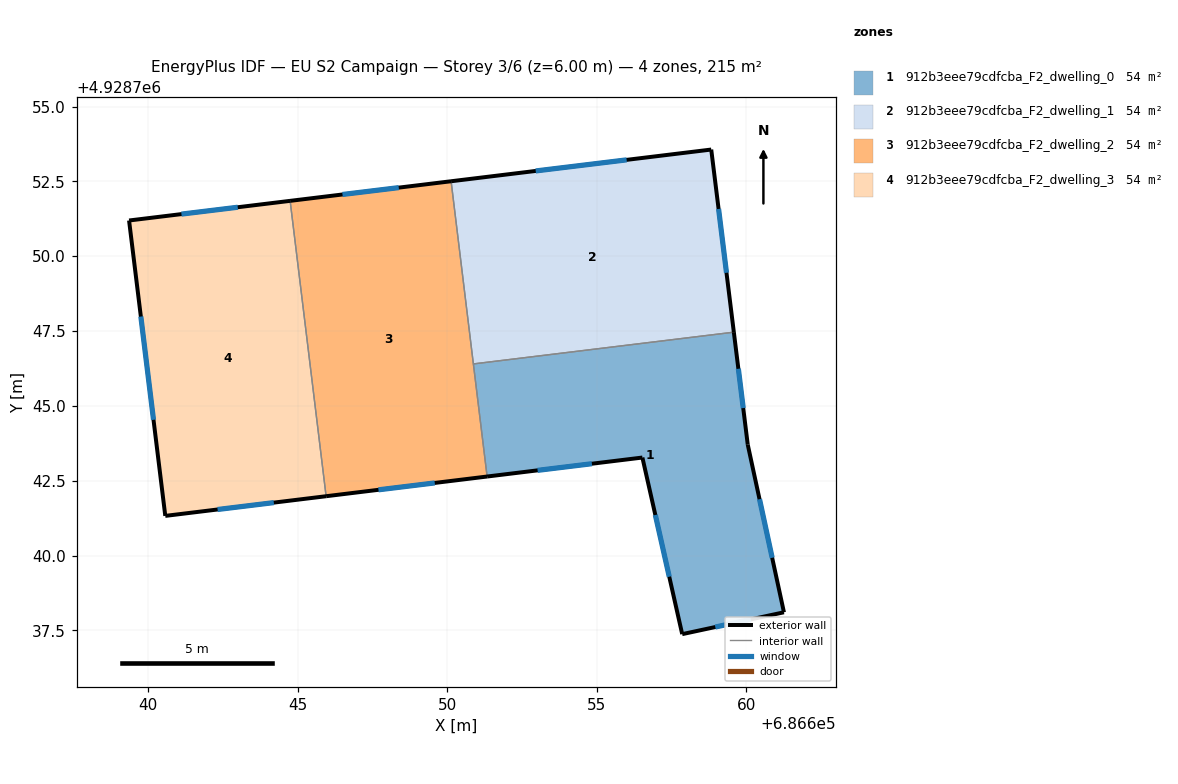
=== STOREY PLAN SPEC (per zone: floor XY polygon, exterior-wall plan segments, windows/doors) ===
zone 1: 912b3eee79cdfcba_F2_dwelling_0  (53.9 m²)
  floor: (686659.58, 4928747.46) (686660.04, 4928743.70) (686661.25, 4928738.10) (686657.85, 4928737.37) (686656.52, 4928743.27) (686651.33, 4928742.64) (686650.88, 4928746.40)
  exterior wall: (686660.04, 4928743.70) – (686659.58, 4928747.46)  [3.8 m]
    window: (686659.89, 4928744.93) – (686659.73, 4928746.24)  [1.4 m²]
  exterior wall: (686661.25, 4928738.10) – (686660.04, 4928743.70)  [5.7 m]
    window: (686660.86, 4928739.92) – (686660.44, 4928741.88)  [2.1 m²]
  exterior wall: (686657.85, 4928737.37) – (686661.25, 4928738.10)  [3.5 m]
    window: (686658.96, 4928737.61) – (686660.15, 4928737.87)  [1.3 m²]
  exterior wall: (686656.52, 4928743.27) – (686657.85, 4928737.37)  [6.0 m]
    window: (686656.95, 4928741.35) – (686657.42, 4928739.29)  [2.2 m²]
  exterior wall: (686651.33, 4928742.64) – (686656.52, 4928743.27)  [5.2 m]
    window: (686653.02, 4928742.85) – (686654.83, 4928743.07)  [1.9 m²]
  interior walls: 2
zone 2: 912b3eee79cdfcba_F2_dwelling_1  (53.9 m²)
  floor: (686658.82, 4928753.56) (686659.58, 4928747.46) (686650.88, 4928746.40) (686650.13, 4928752.50)
  exterior wall: (686659.58, 4928747.46) – (686658.82, 4928753.56)  [6.1 m]
    window: (686659.33, 4928749.45) – (686659.07, 4928751.58)  [2.3 m²]
  exterior wall: (686658.82, 4928753.56) – (686650.13, 4928752.50)  [8.8 m]
    window: (686656.00, 4928753.22) – (686652.96, 4928752.85)  [3.2 m²]
  interior walls: 2
zone 3: 912b3eee79cdfcba_F2_dwelling_2  (53.9 m²)
  floor: (686650.13, 4928752.50) (686651.33, 4928742.64) (686645.95, 4928741.98) (686644.75, 4928751.85)
  exterior wall: (686645.95, 4928741.98) – (686651.33, 4928742.64)  [5.4 m]
    window: (686647.70, 4928742.19) – (686649.58, 4928742.43)  [2.0 m²]
  exterior wall: (686650.13, 4928752.50) – (686644.75, 4928751.85)  [5.4 m]
    window: (686648.38, 4928752.29) – (686646.50, 4928752.06)  [2.0 m²]
  interior walls: 3
zone 4: 912b3eee79cdfcba_F2_dwelling_3  (53.9 m²)
  floor: (686644.75, 4928751.85) (686645.95, 4928741.98) (686640.58, 4928741.32) (686639.37, 4928751.19)
  exterior wall: (686640.58, 4928741.32) – (686645.95, 4928741.98)  [5.4 m]
    window: (686642.33, 4928741.54) – (686644.21, 4928741.77)  [2.0 m²]
  exterior wall: (686639.37, 4928751.19) – (686640.58, 4928741.32)  [9.9 m]
    window: (686639.77, 4928747.98) – (686640.19, 4928744.53)  [3.6 m²]
  exterior wall: (686644.75, 4928751.85) – (686639.37, 4928751.19)  [5.4 m]
    window: (686643.00, 4928751.64) – (686641.12, 4928751.41)  [2.0 m²]
  interior walls: 1

=== DERIVED (storey summary) ===
Building: EU S2 Campaign
Storey: 3 of 6  (floor level z = 6.00 m)
Storey gross floor area: 215.4 m²
Zones on this storey: 4
  - 912b3eee79cdfcba_F2_dwelling_0: floor 53.9 m²; exterior wall 24.3 m (72.8 m²); 5 window(s) 8.9 m²; WWR 12.2%
  - 912b3eee79cdfcba_F2_dwelling_1: floor 53.9 m²; exterior wall 14.9 m (44.7 m²); 2 window(s) 5.5 m²; WWR 12.2%
  - 912b3eee79cdfcba_F2_dwelling_2: floor 53.9 m²; exterior wall 10.8 m (32.5 m²); 2 window(s) 4.0 m²; WWR 12.2%
  - 912b3eee79cdfcba_F2_dwelling_3: floor 53.9 m²; exterior wall 20.8 m (62.3 m²); 3 window(s) 7.6 m²; WWR 12.2%
Zone adjacency (shared interzone walls):
  - 912b3eee79cdfcba_F2_dwelling_0 ↔ 912b3eee79cdfcba_F2_dwelling_1
  - 912b3eee79cdfcba_F2_dwelling_0 ↔ 912b3eee79cdfcba_F2_dwelling_2
  - 912b3eee79cdfcba_F2_dwelling_1 ↔ 912b3eee79cdfcba_F2_dwelling_2
  - 912b3eee79cdfcba_F2_dwelling_2 ↔ 912b3eee79cdfcba_F2_dwelling_3